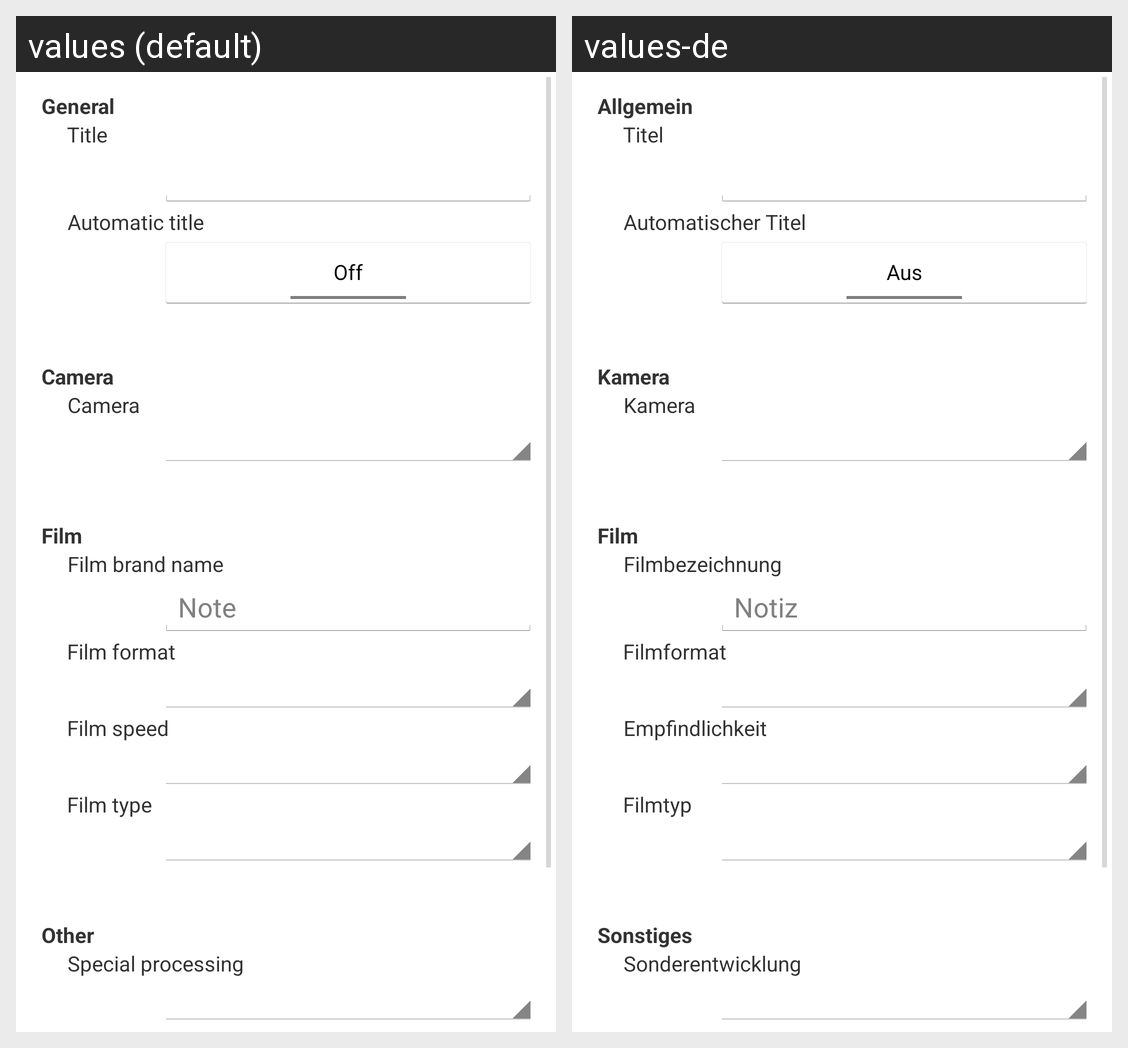

This grid shows one Android layout under two languages. Give, for every string resource on the screen, its name, the default text and each shown locale's text.
Android screen res/layout/newfilmone.xml rendered under 2 locales, left to right: values (default), values-de. Device: Nexus 5 (rendered at 1080×1920; each locale shown at half size, 540×960, under a caption strip naming it); theme MyAppTheme.
Strings drawn on this screen, with the default value and each locale's value (text and hints the layout hard-codes, and strings that could not be matched under every locale, appear in the picture but are not listed):

general
  values: General
  values-de: Allgemein

title
  values: Title
  values-de: Titel

auto_title
  values: Automatic title
  values-de: Automatischer Titel

off
  values: Off
  values-de: Aus

camera
  values: Camera
  values-de: Kamera

film
  values: Film
  values-de: Film

film_note
  values: Film brand name
  values-de: Filmbezeichnung

note
  values: Note
  values-de: Notiz

film_format
  values: Film format
  values-de: Filmformat

film_speed
  values: Film speed
  values-de: Empfindlichkeit

film_type
  values: Film type
  values-de: Filmtyp

misc
  values: Other
  values-de: Sonstiges

processing
  values: Special processing
  values-de: Sonderentwicklung
